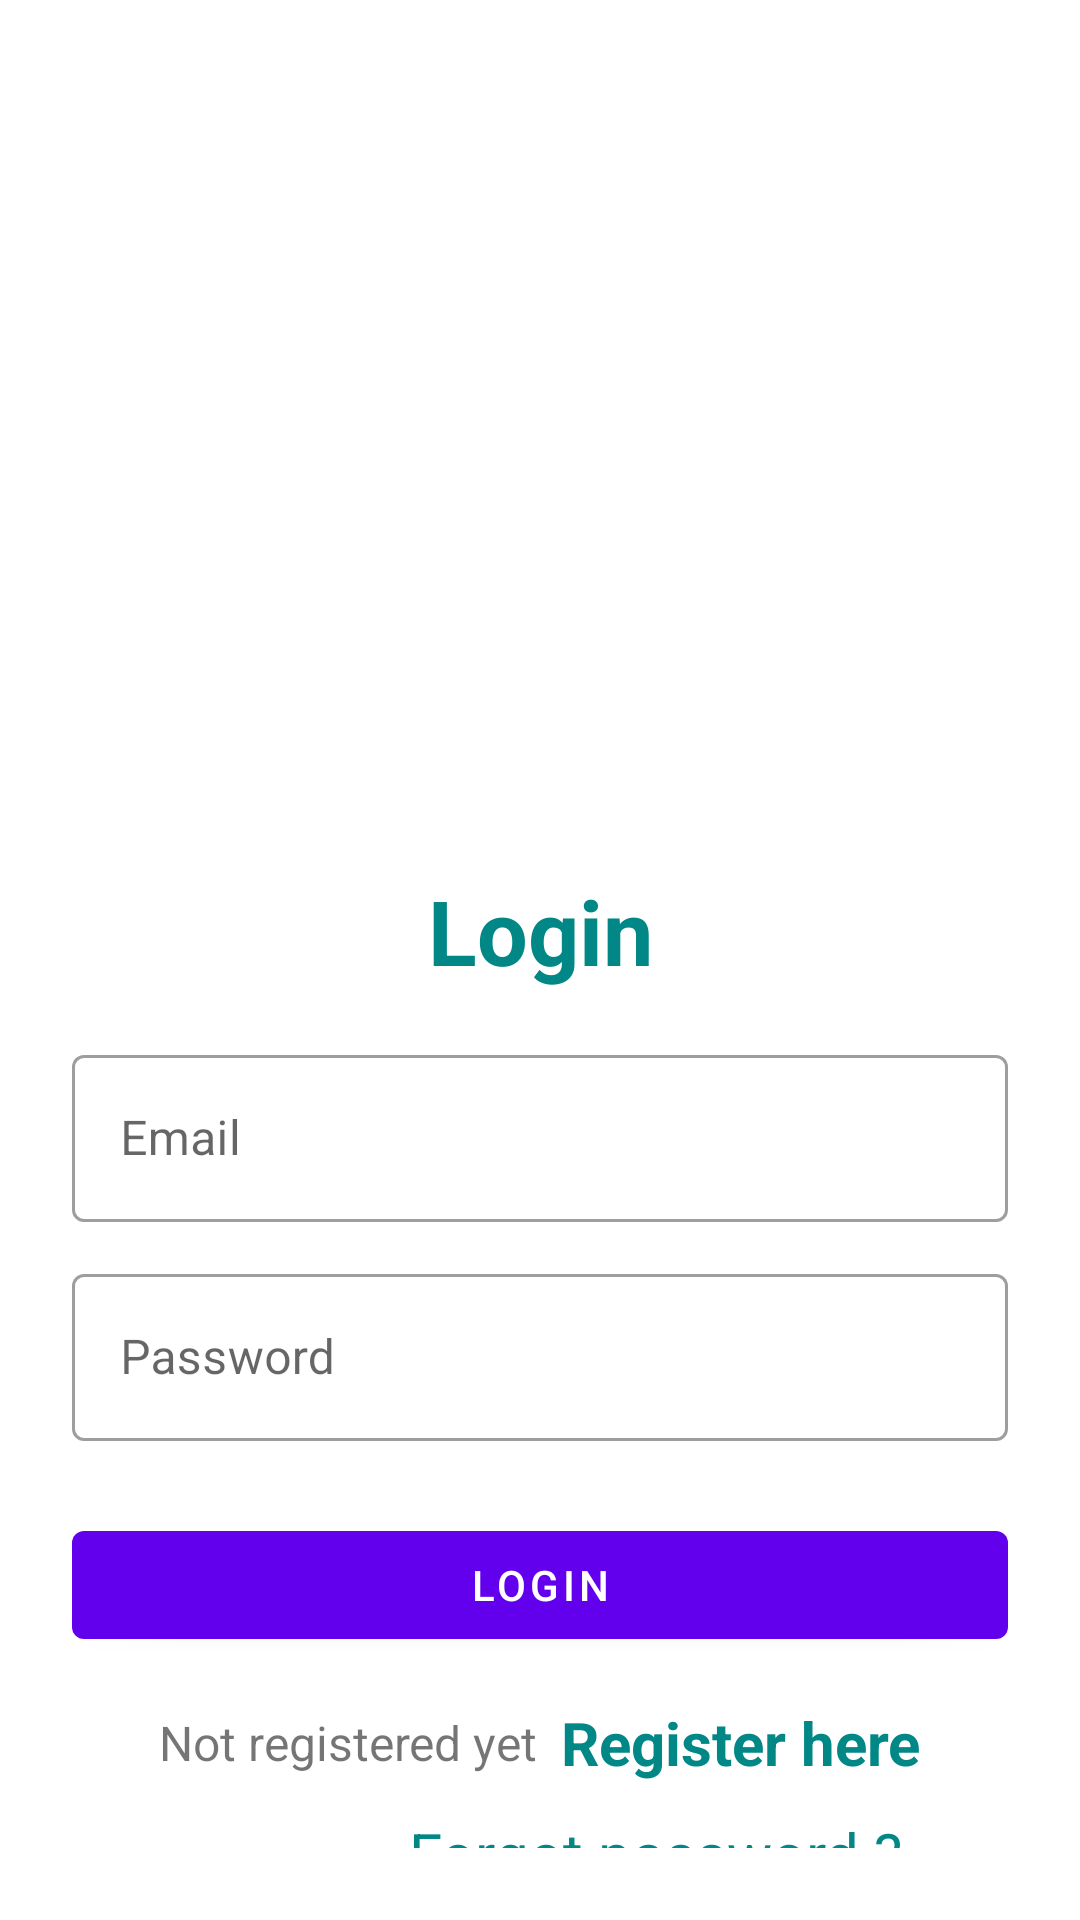

Produce the Android XML layout that renders to this screen, including the resource entries it uses.
<!-- AndroidManifest.xml: application theme Theme.Firebasedemoproject -->
<!-- res/layout/activity_login.xml -->
<?xml version="1.0" encoding="utf-8"?>
<LinearLayout xmlns:android="http://schemas.android.com/apk/res/android"
    xmlns:app="http://schemas.android.com/apk/res-auto"
    xmlns:tools="http://schemas.android.com/tools"
    android:layout_width="match_parent"
    android:layout_height="match_parent"
    android:orientation="vertical"
    android:padding="24dp"
    tools:context=".LoginActivity">

    <ImageView
        android:id="@+id/imageView"
        android:layout_width="200dp"
        android:layout_height="200dp"
        android:layout_gravity="center"
        android:layout_marginTop="25dp"
       />

    <LinearLayout
        android:layout_width="match_parent"
        android:layout_height="match_parent"
        android:orientation="vertical"
        android:layout_gravity="center"
        android:layout_marginTop="25dp">

        <TextView
            android:layout_width="match_parent"
            android:layout_height="wrap_content"
            android:text="Login"
            android:textSize="30sp"
            android:textStyle="bold"
            android:textColor="@color/teal_700"
            android:gravity="center_horizontal"
            android:layout_marginVertical="16dp"/>


        <com.google.android.material.textfield.TextInputLayout
            android:layout_width="match_parent"
            style="@style/Widget.MaterialComponents.TextInputLayout.OutlinedBox"
            android:layout_height="wrap_content">

            <com.google.android.material.textfield.TextInputEditText
                android:id="@+id/etLoginEmail"
                android:layout_width="match_parent"
                android:layout_height="wrap_content"
                android:hint="Email"
                android:inputType="textEmailAddress"/>
        </com.google.android.material.textfield.TextInputLayout>


        <com.google.android.material.textfield.TextInputLayout
            android:layout_width="match_parent"
            style="@style/Widget.MaterialComponents.TextInputLayout.OutlinedBox"
            android:layout_height="wrap_content"
            android:layout_marginTop="12dp">

            <com.google.android.material.textfield.TextInputEditText
                android:id="@+id/etLoginPass"
                android:layout_width="match_parent"
                android:layout_height="wrap_content"
                android:hint="Password"
                android:inputType="textPassword"/>
        </com.google.android.material.textfield.TextInputLayout>

        <com.google.android.material.button.MaterialButton
            android:id="@+id/btnLogin"
            android:layout_width="match_parent"
            android:layout_height="wrap_content"
            android:layout_marginTop="24dp"
            android:text="Login"/>

        <LinearLayout
            android:layout_width="match_parent"
            android:layout_height="wrap_content"
            android:layout_marginTop="15dp"
            android:gravity="center"
            android:orientation="horizontal">

            <TextView
                android:layout_width="wrap_content"
                android:layout_height="wrap_content"
                android:text="Not registered yet"
                android:textSize="16sp"/>

            <TextView
                android:id="@+id/tvRegisterHere"
                android:layout_width="wrap_content"
                android:layout_height="wrap_content"
                android:layout_marginLeft="8dp"
                android:text="Register here"
                android:textColor="@color/teal_700"
                android:textStyle="bold"
                android:textSize="20sp"/>

        </LinearLayout>

        <RelativeLayout
            android:layout_width="match_parent"
            android:layout_height="wrap_content"
            android:layout_marginTop="10dp"
            >

            <TextView
                android:id="@+id/txt_forgot_pass"
                android:layout_width="wrap_content"
                android:layout_height="wrap_content"
                android:layout_alignParentEnd="true"
                android:layout_marginEnd="35dp"
                android:text="Forgot password ?"
                android:textColor="@color/teal_700"
                android:textSize="20sp" />

        </RelativeLayout>

    </LinearLayout>

</LinearLayout>
<!-- resources referenced by this layout -->
<resources>
  <style name="Theme.Firebasedemoproject" parent="Theme.MaterialComponents.DayNight.DarkActionBar">
          
          <item name="colorPrimary">@color/purple_500</item>
          <item name="colorPrimaryVariant">@color/purple_700</item>
          <item name="colorOnPrimary">@color/white</item>
          
          <item name="colorSecondary">@color/teal_200</item>
          <item name="colorSecondaryVariant">@color/teal_700</item>
          <item name="colorOnSecondary">@color/black</item>
          
          <item name="android:statusBarColor" tools:targetApi="l">?attr/colorPrimaryVariant</item>
          
      </style>
  <!-- not gathered from this repository: default colours our renderer supplied (Android Studio template values) -->
  <color name="purple_500">#FF6200EE</color>
  <color name="purple_700">#FF3700B3</color>
  <color name="teal_200">#FF03DAC5</color>
  <color name="teal_700">#FF018786</color>
  <color name="black">#FF000000</color>
  <color name="white">#FFFFFFFF</color>
</resources>
